Run: headless pygame with SDL's dummy video driver; simulated clock (each Clock.tick advances the game by its frame time, no real sleeping); random seed 0; keys injected as events and as key.get_pressed() state; no mouse input.
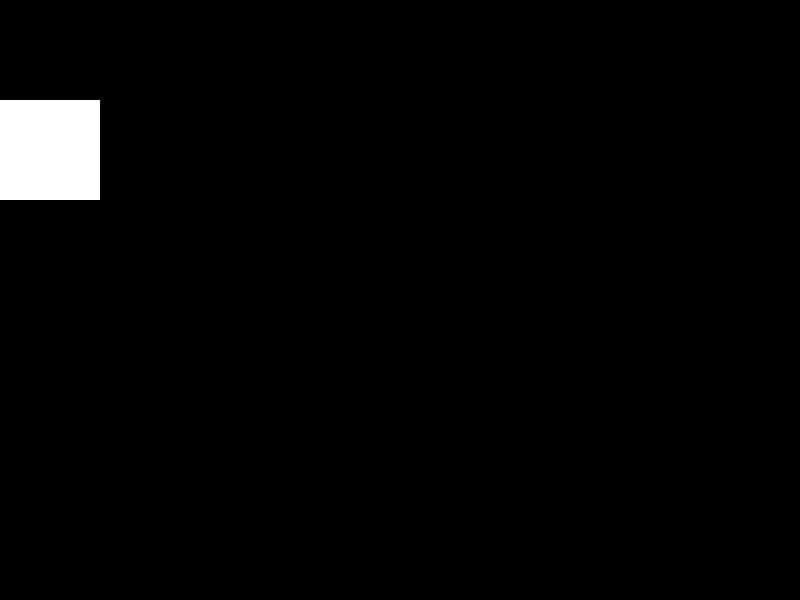
Frame 1 of 4 · flips 1–60 · no input
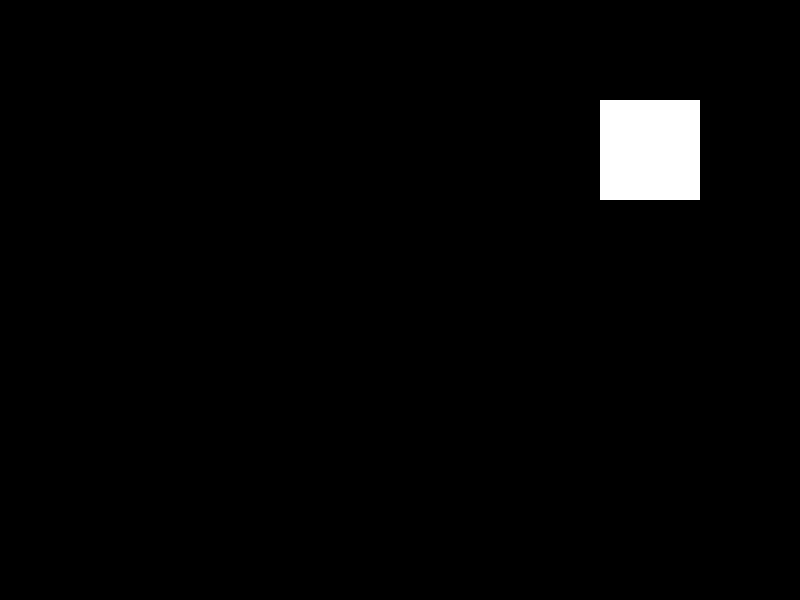
Frame 2 of 4 · flips 61–180 · tapped SPACE, RETURN · held RIGHT (→), D
Frame 3 of 4 · flips 181–300 · held DOWN (↓), S · screen unchanged from frame 2, image omitted
Frame 4 of 4 · flips 301–420 · held LEFT (←), A, UP (↑), W · screen same as frame 1, image omitted

The pygame program that drew these frames:

import pygame

# Initialize Pygame and create a game window
pygame.init()
clock = pygame.time.Clock()
window_width = 800
window_height = 600
window = pygame.display.set_mode((window_width, window_height))

# Game variables
game_running = True
game_speed = 120  # Desired frame rate of the game (frames per second)
player_speed = 5  # Player movement speed (pixels per frame)
player_x = 0
player_y = 100
# Game loop
while game_running:
    # Handle events
    for event in pygame.event.get():
        if event.type == pygame.QUIT:
            game_running = False

    # Update game logic
    keys = pygame.key.get_pressed()
    if keys[pygame.K_LEFT]:
        player_x -= player_speed
    if keys[pygame.K_RIGHT]:
        player_x += player_speed

    # Render the game
    window.fill((0, 0, 0))  # Clear the screen
    pygame.draw.rect(window, (255, 255, 255), pygame.Rect(player_x, player_y, 100, 100))  # Example player object

    pygame.display.flip()  # Update the display

    clock.tick(game_speed)  # Control the frame rate

# Quit the game
pygame.quit()
